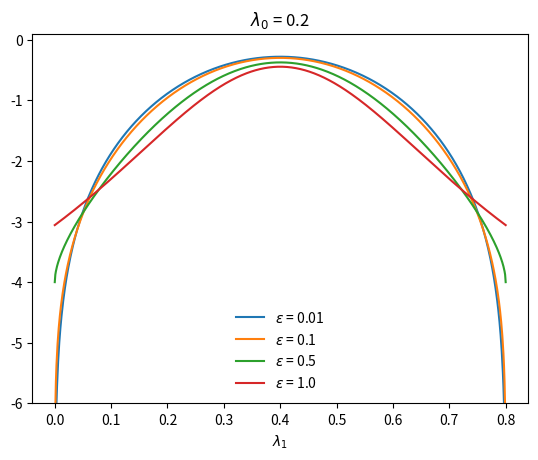

Reproduce this figure in Python.
# Plots regularised trace term for qutrit system for trivial Hamiltonian

import numpy as np
import matplotlib.pyplot as plt
import math

eig_0 = 0.2
max_k = 10


def Fn(eig_1, eig_2, eps):
    eigs = [eig_0, eig_1, eig_2]
    sm = 0
    sm2 = 0
    sm_chk = 0
    for i in range(len(eigs)):
        sm2 += eigs[i] ** (1 + eps)
        for j in range(len(eigs)):
            sm_chk += ((eps + 1) / eps) * eigs[j] ** eps * (eigs[i] - eigs[j])
            for k in range(max_k):
                sm += np.log(eigs[j]) * (eps * np.log(eigs[j])) ** k * (eigs[i] - eigs[j]) / math.factorial(k + 1)
    # return sm * (1 + eps) / sm2 #### for non-exact calculation: Approaches exact as max_k increased
    return sm_chk / sm2 ##### for exact calculation

eps_vals = [0.01, 0.1, 0.5, 1.0]

# for eps in np.arange(0.501, 0.506, .001):
for eps in eps_vals:
    eig_var = []
    val = []
    for eig_1 in np.arange(0., 1 - eig_0 + 0.001, 0.001):
        eig_2 = 1 - eig_0 - eig_1
        eig_var.append(eig_1)
        val.append(Fn(eig_1, eig_2, eps))
    plt.plot(eig_var, val, label='{}{}'.format('$\epsilon$ = ', eps))


plt.title('{}{}'.format('$\lambda_0$ = ', eig_0))
plt.xlabel('$\lambda_1$')
plt.ylim(-6, 0.1)
plt.legend(frameon=False)
plt.show()